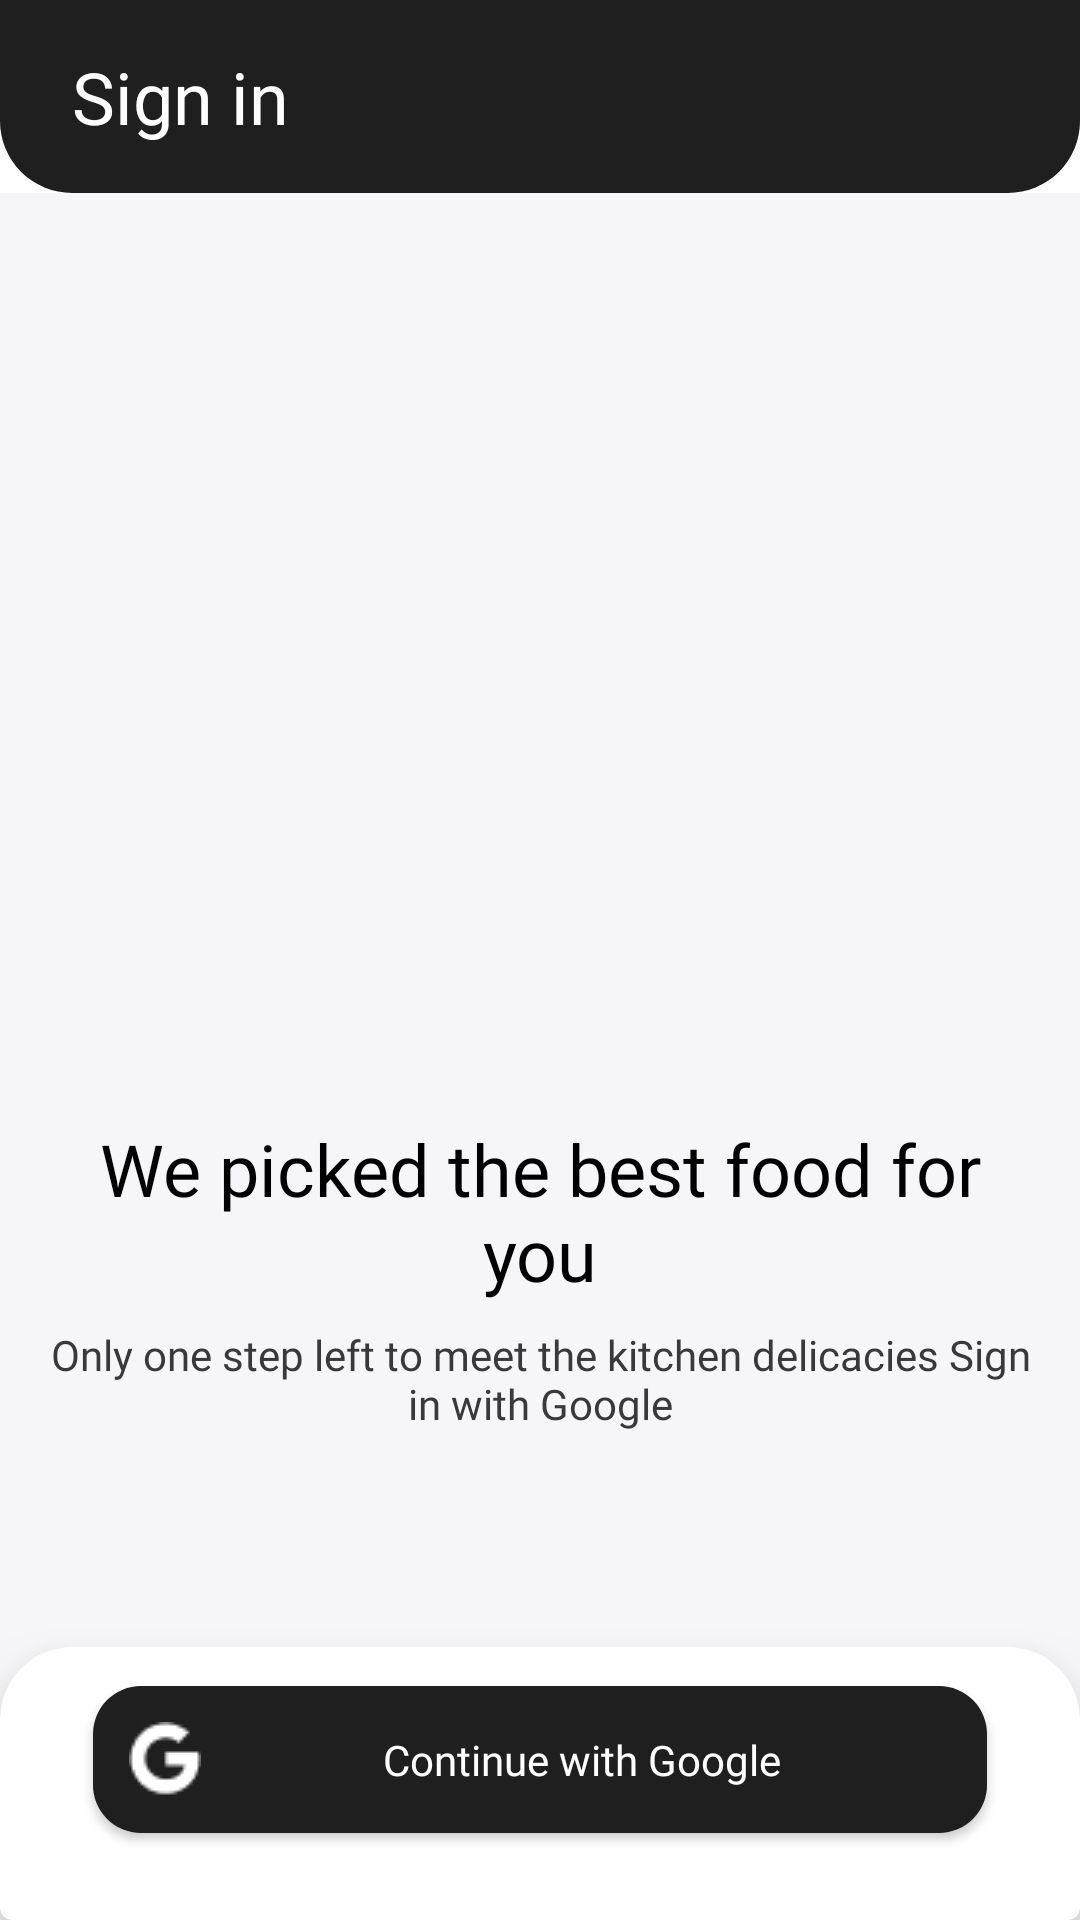

Produce the Android XML layout that renders to this screen, including the resource entries it uses.
<!-- AndroidManifest.xml: application theme Theme.FoodOrderApp -->
<!-- res/layout/fragment_sign_in.xml -->
<?xml version="1.0" encoding="utf-8"?>
<layout xmlns:tools="http://schemas.android.com/tools"
    xmlns:app="http://schemas.android.com/apk/res-auto"
    xmlns:android="http://schemas.android.com/apk/res/android">

    <data>
        <variable name="singInFragment" type="com.example.foodorderapp.ui.fragments.SignInFragment" />
    </data>

    <androidx.constraintlayout.widget.ConstraintLayout
        android:layout_width="match_parent"
        android:layout_height="match_parent"
        tools:context=".ui.fragments.SignInFragment"
        android:background="@color/mainBackgroundColor">

        <include
            android:id="@+id/includeSignIn"
            layout="@layout/sign_in_titlebar"
            app:layout_constraintEnd_toEndOf="parent"
            app:layout_constraintHorizontal_bias="0.0"
            app:layout_constraintStart_toStartOf="parent"
            app:layout_constraintTop_toTopOf="parent" />

        <ImageView
            android:id="@+id/imageViewPizza"
            android:layout_width="0dp"
            android:layout_height="0dp"
            android:layout_marginStart="32dp"
            android:layout_marginTop="24dp"
            android:layout_marginEnd="32dp"
            android:layout_marginBottom="24dp"
            android:scaleType="centerInside"
            android:src="@drawable/pizza"
            app:layout_constraintBottom_toTopOf="@+id/textViewSignIn"
            app:layout_constraintEnd_toEndOf="parent"
            app:layout_constraintStart_toStartOf="parent"
            app:layout_constraintTop_toBottomOf="@+id/includeSignIn" />

        <TextView
            android:id="@+id/textViewSignIn"
            android:layout_width="0dp"
            android:layout_height="wrap_content"
            android:layout_marginStart="16dp"
            android:layout_marginEnd="16dp"
            android:fontFamily="@font/ibm_plex_sans_semi_bold"
            android:text="@string/login_text"
            android:textColor="@color/contentTextColor"
            android:gravity="center"
            android:textSize="24sp"
            app:layout_constraintBottom_toBottomOf="parent"
            app:layout_constraintEnd_toEndOf="parent"
            app:layout_constraintHorizontal_bias="0.5"
            app:layout_constraintStart_toStartOf="parent"
            app:layout_constraintTop_toBottomOf="@+id/includeSignIn"
            app:layout_constraintVertical_bias="0.6" />

        <TextView
            android:id="@+id/textViewSignInContent"
            android:layout_width="0dp"
            android:layout_height="wrap_content"
            android:layout_marginStart="16dp"
            android:layout_marginTop="8dp"
            android:layout_marginEnd="16dp"
            android:fontFamily="@font/ibm_plex_sans_regular"
            android:gravity="center"
            android:text="@string/sign_in_content"
            android:textColor="@color/foodDetailsPriceColor"
            android:textSize="14sp"
            app:layout_constraintEnd_toEndOf="parent"
            app:layout_constraintHorizontal_bias="0.5"
            app:layout_constraintStart_toStartOf="parent"
            app:layout_constraintTop_toBottomOf="@+id/textViewSignIn" />

        <com.google.android.material.card.MaterialCardView
            android:id="@+id/cardView"
            style="@style/CustomCardViewStyle"
            android:layout_width="match_parent"
            android:layout_height="wrap_content"
            app:cardElevation="16dp"
            app:layout_constraintBottom_toBottomOf="parent"
            app:layout_constraintEnd_toEndOf="parent"
            app:layout_constraintStart_toStartOf="parent">

            <androidx.constraintlayout.widget.ConstraintLayout
                android:layout_width="match_parent"
                android:layout_height="wrap_content">

                <com.google.android.material.button.MaterialButton
                    android:id="@+id/buttonSignIn"
                    android:layout_width="0dp"
                    android:layout_height="wrap_content"
                    android:textAllCaps="false"
                    android:textAppearance="@style/ContentText"
                    app:cornerRadius="16dp"
                    android:layout_marginStart="24dp"
                    android:layout_marginEnd="24dp"
                    android:layout_marginBottom="16dp"
                    android:paddingVertical="12dp"
                    android:text="@string/google_sign_in"
                    style="@style/Widget.MaterialComponents.Button.Icon"
                    app:icon="@drawable/google"
                    android:onClick="@{() -> singInFragment.buttonSignInOnClick()}"
                    app:layout_constraintBottom_toBottomOf="parent"
                    app:layout_constraintEnd_toEndOf="parent"
                    app:layout_constraintStart_toStartOf="parent"
                    app:layout_constraintTop_toTopOf="parent" />


            </androidx.constraintlayout.widget.ConstraintLayout>
        </com.google.android.material.card.MaterialCardView>
    </androidx.constraintlayout.widget.ConstraintLayout>
</layout>
<!-- res/layout/sign_in_titlebar.xml (included above) -->
<?xml version="1.0" encoding="utf-8"?>
<FrameLayout xmlns:android="http://schemas.android.com/apk/res/android"
    android:layout_width="match_parent"
    android:layout_height="wrap_content"
    xmlns:app="http://schemas.android.com/apk/res-auto">

    <androidx.constraintlayout.widget.ConstraintLayout
        android:layout_width="match_parent"
        android:layout_height="wrap_content">

        <androidx.cardview.widget.CardView
            android:id="@+id/cardViewTop"
            android:layout_width="match_parent"
            android:layout_height="wrap_content"
            app:cardCornerRadius="0dp"
            app:cardElevation="0dp"
            app:layout_constraintEnd_toEndOf="parent"
            app:layout_constraintStart_toStartOf="parent"
            app:layout_constraintTop_toTopOf="parent">

            <androidx.constraintlayout.widget.ConstraintLayout
                android:layout_width="match_parent"
                android:layout_height="wrap_content"
                android:background="@drawable/title_bar_background">

                <TextView
                    android:id="@+id/textViewToolBarTitle"
                    android:layout_width="wrap_content"
                    android:layout_height="wrap_content"
                    android:layout_marginStart="24dp"
                    android:layout_marginTop="16dp"
                    android:layout_marginBottom="16dp"
                    android:text="@string/log_in"
                    android:textAppearance="@style/MainTitle"
                    app:layout_constraintBottom_toBottomOf="parent"
                    app:layout_constraintStart_toStartOf="parent"
                    app:layout_constraintTop_toTopOf="parent" />



            </androidx.constraintlayout.widget.ConstraintLayout>
        </androidx.cardview.widget.CardView>
    </androidx.constraintlayout.widget.ConstraintLayout>


</FrameLayout>
<!-- resources referenced by this layout -->
<resources>
  <color name="contentTextColor">#FF000000</color>
  <color name="foodDetailsPriceColor">#FF393939</color>
  <color name="mainBackgroundColor">#FFF6F5F8</color>
  <!-- drawable google: png bitmap (drawable, 927 bytes) -->
  <!-- drawable title_bar_background (drawable) -->
  <shape xmlns:android="http://schemas.android.com/apk/res/android">
      <solid android:color="@color/titleBarBackground" />
      <corners android:bottomLeftRadius="24dp" android:bottomRightRadius="24dp" />
  </shape>
  <string name="google_sign_in">Continue with Google</string>
  <string name="log_in">Sign in</string>
  <string name="login_text">We picked the best food for you</string>
  <string name="sign_in_content">Only one step left to meet the kitchen delicacies Sign in with Google</string>
  <style name="ContentText">
          <item name="android:fontFamily">@font/ibm_plex_sans_medium</item>
          <item name="android:textSize">14sp</item>
          <item name="android:textColor">@color/contentTextColor</item>
      </style>
  <style name="CustomCardViewStyle" parent="@style/Widget.MaterialComponents.CardView">
          <item name="shapeAppearanceOverlay">@style/ShapeAppearanceOverlay_card_custom_corners</item>
      </style>
  <style name="MainTitle">
          <item name="android:fontFamily">@font/ibm_plex_sans_semi_bold</item>
          <item name="android:textSize">24sp</item>
          <item name="android:textColor">@color/mainTitleTextColor</item>
      </style>
  <style name="Theme.FoodOrderApp" parent="Theme.MaterialComponents.DayNight.DarkActionBar">
          
          <item name="colorPrimary">@color/buttonCartBackgroundColor</item>
          <item name="colorPrimaryVariant">@color/purple_700</item>
          <item name="colorOnPrimary">@color/white</item>
          
          <item name="colorSecondary">@color/teal_200</item>
          <item name="colorSecondaryVariant">@color/teal_700</item>
          <item name="colorOnSecondary">@color/black</item>
          
          <item name="android:statusBarColor">@color/titleBarBackground</item>
          
          <item name="windowNoTitle">true</item>
          <item name="windowActionBar">false</item>
  
          <item name="android:editTextColor">@color/editTextTextColor</item>
          <item name="android:textColorHint">@color/editTextTextColor</item>
          <item name="android:textColorSecondary">@color/editTextTextColor</item>
          <item name="colorControlActivated">@color/editTextTextColor</item>
  
      </style>
  <color name="titleBarBackground">#FF1F1F1F</color>
  <style name="ShapeAppearanceOverlay_card_custom_corners" parent="">
          <item name="cornerFamily">rounded</item>
          <item name="cornerSizeTopRight">24dp</item>
          <item name="cornerSizeTopLeft">24dp</item>
      </style>
  <color name="mainTitleTextColor">#FFFFFFFF</color>
  <color name="buttonCartBackgroundColor">#FF1F1F1F</color>
  <color name="purple_700">#FF3700B3</color>
  <color name="white">#FFFFFFFF</color>
  <color name="teal_200">#FF03DAC5</color>
  <color name="teal_700">#FF018786</color>
  <color name="black">#FF000000</color>
  <color name="editTextTextColor">#FFAFAFAF</color>
</resources>
